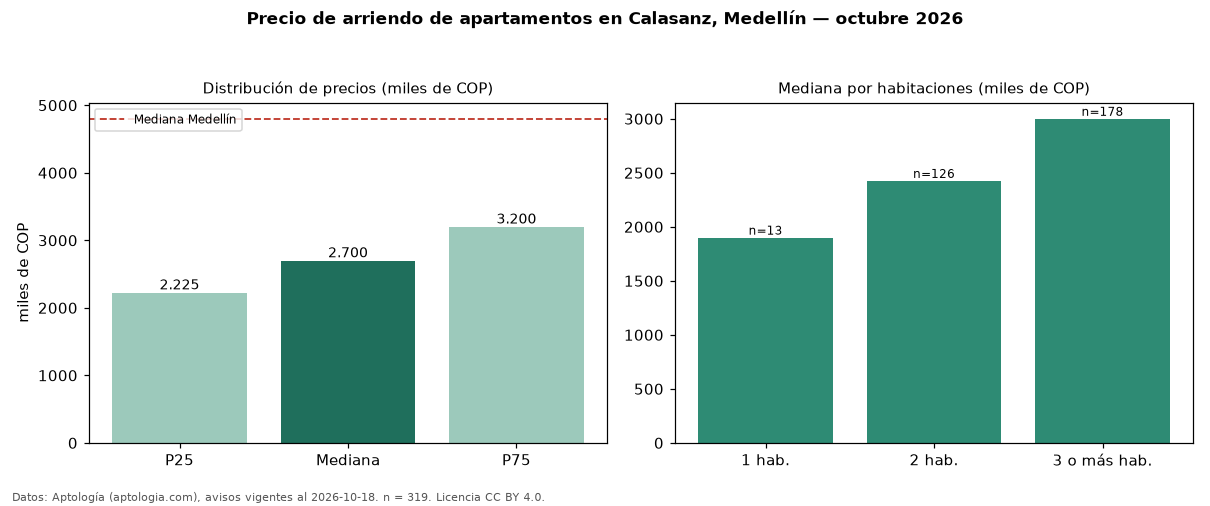

The data file committed next to this chart (first rows):
seccion, metrica, valor, moneda, n
precio, p25, 2225000, COP, 319
precio, mediana, 2700000, COP, 319
precio, p75, 3200000, COP, 319
precio, minimo, 1000000, COP, 319
precio, maximo, 11111111, COP, 319
m2, mediana_precio_m2, 40000, COP, 314
m2, area_mediana_m2, 65.0, m2, 314
banos, mediana_banos, 2.0, , 
parqueadero, pct_con_parqueadero, 61.1, %, 280
estrato, estrato_mas_frecuente, 4, , 318
habitaciones, 1, 1900000, COP, 13
habitaciones, 2, 2425000, COP, 126
habitaciones, 3+, 3000000, COP, 178
ciudad, mediana_ciudad_referencia, 4800000, COP, 
ciudad, mediana_m2_ciudad, 49206, COP, 
fuente, fecha_datos, 2026-10-18, , 
fuente, atribucion, https://www.aptologia.com/arriendo/medel…, , 
fuente, licencia, CC BY 4.0, , 
